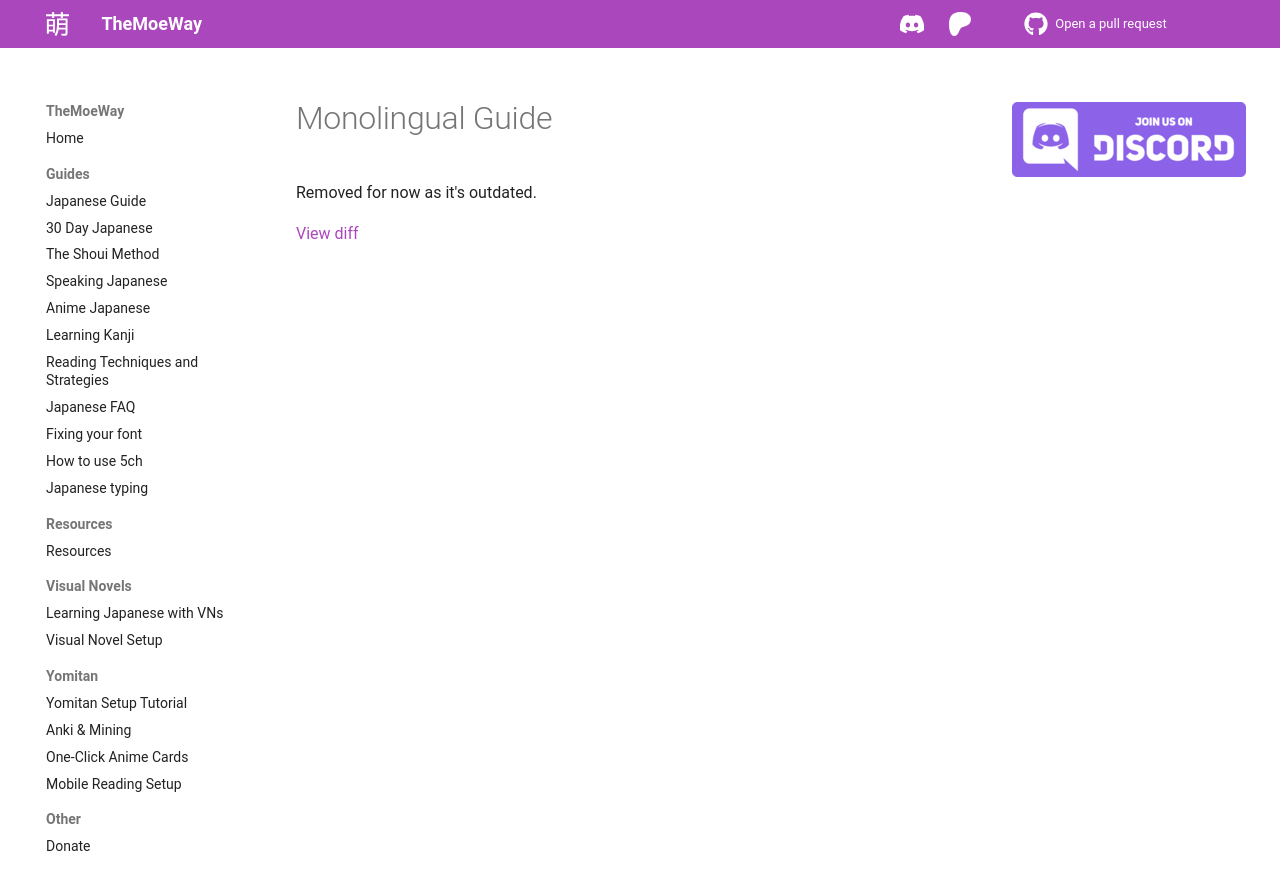

repository: shoui520/shoui520.github.io · page: monolingual/index.html · generator: mkdocs

# Monolingual Guide  

Removed for now as it's outdated.  

[View diff](https://github.com/shoui520/shoui520.github.io/commit/7e763a6ad53fe60edee93aaecf7ee302e00123d7)  
